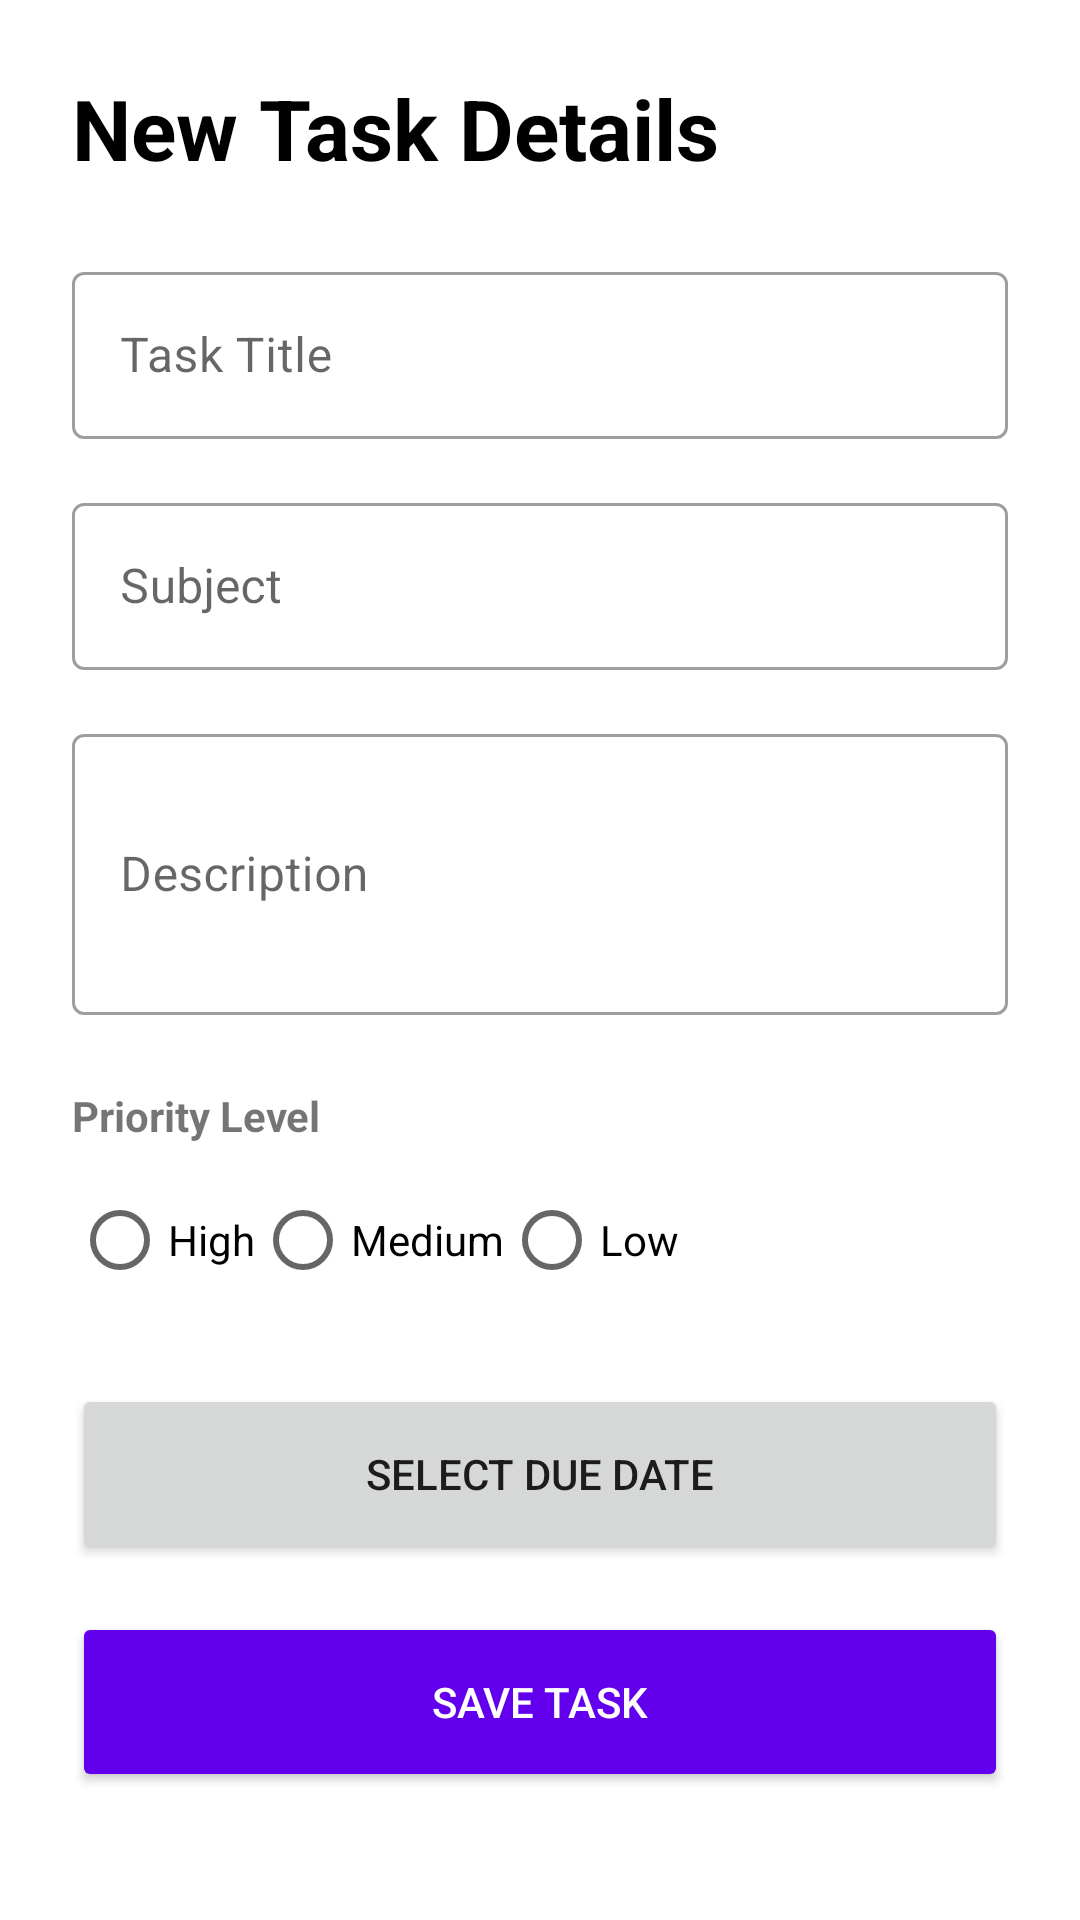

Produce the Android XML layout that renders to this screen, including the resource entries it uses.
<!-- AndroidManifest.xml: application theme Theme.Studentplanner -->
<!-- res/layout/activity_add_task.xml -->
<ScrollView xmlns:android="http://schemas.android.com/apk/res/android"
            xmlns:app="http://schemas.android.com/apk/res-auto"
            android:layout_width="match_parent"
            android:layout_height="match_parent"
            android:padding="24dp"
            android:background="#FFFFFF">
	
	<LinearLayout
			android:orientation="vertical"
			android:layout_width="match_parent"
			android:layout_height="wrap_content">
		
		<TextView
				android:text="New Task Details"
				android:textSize="28sp"
				android:textStyle="bold"
				android:textColor="#000"
				android:layout_marginBottom="24dp"
				android:layout_width="wrap_content"
				android:layout_height="wrap_content" />
		
		<com.google.android.material.textfield.TextInputLayout
				android:layout_width="match_parent"
				android:layout_height="wrap_content"
				android:hint="Task Title"
				style="@style/Widget.MaterialComponents.TextInputLayout.OutlinedBox">
			<com.google.android.material.textfield.TextInputEditText
					android:id="@+id/etTitle"
					android:layout_width="match_parent"
					android:layout_height="wrap_content"/>
		</com.google.android.material.textfield.TextInputLayout>
		
		<com.google.android.material.textfield.TextInputLayout
				android:layout_width="match_parent"
				android:layout_height="wrap_content"
				android:layout_marginTop="16dp"
				android:hint="Subject"
				style="@style/Widget.MaterialComponents.TextInputLayout.OutlinedBox">
			<com.google.android.material.textfield.TextInputEditText
					android:id="@+id/etSubject"
					android:layout_width="match_parent"
					android:layout_height="wrap_content"/>
		</com.google.android.material.textfield.TextInputLayout>
		
		<com.google.android.material.textfield.TextInputLayout
				android:layout_width="match_parent"
				android:layout_height="wrap_content"
				android:layout_marginTop="16dp"
				android:hint="Description"
				style="@style/Widget.MaterialComponents.TextInputLayout.OutlinedBox">
			<com.google.android.material.textfield.TextInputEditText
					android:id="@+id/etDesc"
					android:layout_width="match_parent"
					android:layout_height="wrap_content"
					android:minLines="3"
					android:inputType="textMultiLine"/>
		</com.google.android.material.textfield.TextInputLayout>
		
		<TextView
				android:layout_width="wrap_content"
				android:layout_height="wrap_content"
				android:text="Priority Level"
				android:layout_marginTop="24dp"
				android:textStyle="bold"/>
		
		<RadioGroup
				android:id="@+id/radioGroupPriority"
				android:layout_width="match_parent"
				android:layout_height="wrap_content"
				android:orientation="horizontal"
				android:layout_marginTop="8dp">
			<RadioButton android:id="@+id/rbHigh" android:layout_width="wrap_content" android:layout_height="wrap_content" android:text="High"/>
			<RadioButton android:id="@+id/rbMed" android:layout_width="wrap_content" android:layout_height="wrap_content" android:text="Medium"/>
			<RadioButton android:id="@+id/rbLow" android:layout_width="wrap_content" android:layout_height="wrap_content" android:text="Low"/>
		</RadioGroup>
		
		<Button
				android:id="@+id/btnDate"
				android:layout_width="match_parent"
				android:layout_height="60dp"
				android:layout_marginTop="24dp"
				android:text="Select Due Date"/>
		
		<Button
				android:id="@+id/btnSave"
				android:layout_width="match_parent"
				android:layout_height="60dp"
				android:layout_marginTop="16dp"
				android:text="Save Task"
				android:backgroundTint="#6200EE"
				android:textColor="#FFF"/>
	</LinearLayout>
</ScrollView>
<!-- resources referenced by this layout -->
<resources>
  <style name="Theme.Studentplanner" parent="Theme.MaterialComponents.DayNight.DarkActionBar">
  		
  		<item name="colorPrimary">@color/purple_500</item>
  		<item name="colorPrimaryVariant">@color/purple_700</item>
  		<item name="colorOnPrimary">@color/white</item>
  		
  		<item name="colorSecondary">@color/teal_200</item>
  		<item name="colorSecondaryVariant">@color/teal_700</item>
  		<item name="colorOnSecondary">@color/black</item>
  		
  		<item name="android:statusBarColor">?attr/colorPrimaryVariant</item>
  		
  	</style>
  <!-- not gathered from this repository: default colours our renderer supplied (Android Studio template values) -->
  <color name="purple_500">#FF6200EE</color>
  <color name="purple_700">#FF3700B3</color>
  <color name="teal_200">#FF03DAC5</color>
  <color name="teal_700">#FF018786</color>
  <color name="black">#FF000000</color>
  <color name="white">#FFFFFFFF</color>
</resources>
